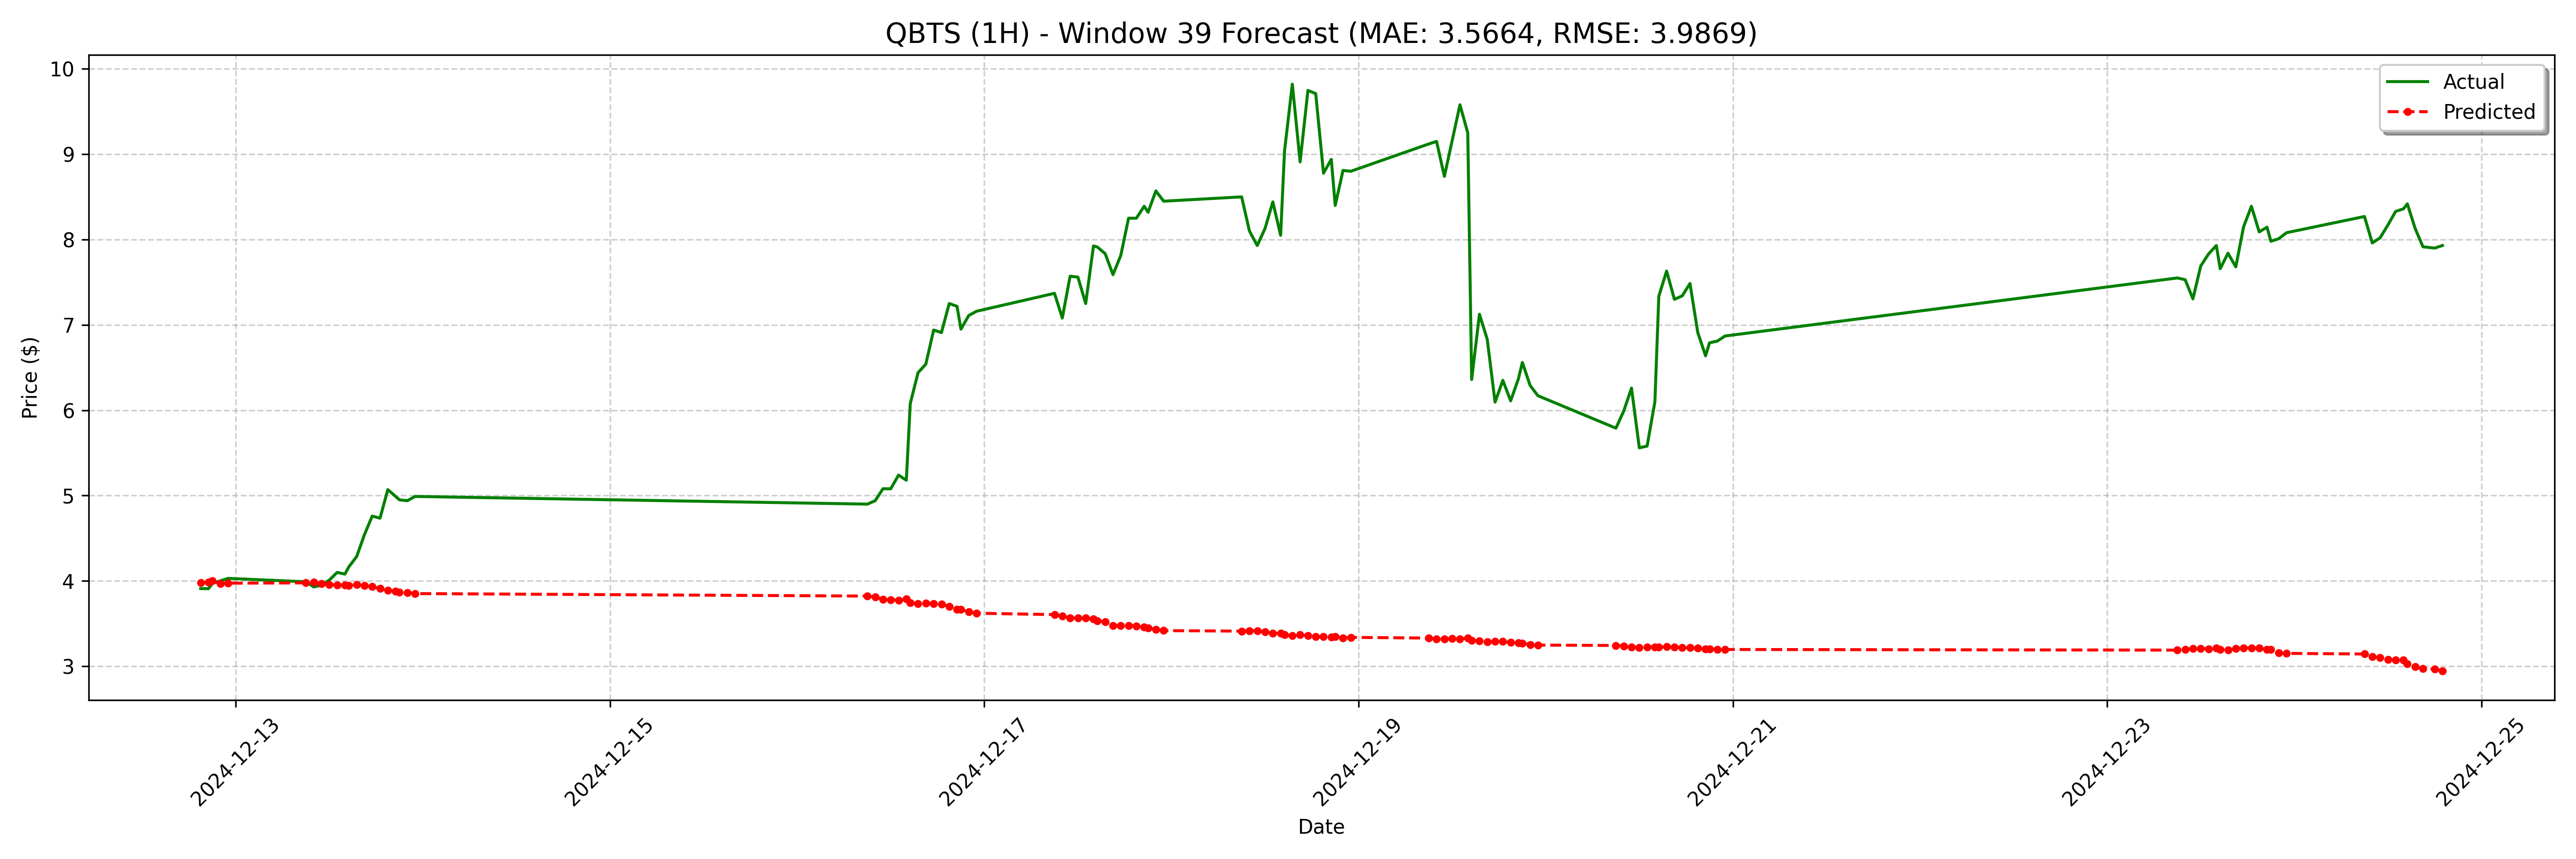

Data behind this chart, as committed beside it:
date, actual, forecast
2024-12-12 19:30:00, 3.91, 3.978
2024-12-12 20:30:00, 3.91, 3.987
2024-12-12 21:00:00, 3.97, 4
2024-12-12 22:00:00, 4, 3.97
2024-12-12 23:00:00, 4.03, 3.974
2024-12-13 09:00:00, 3.99, 3.977
2024-12-13 10:00:00, 3.93, 3.984
2024-12-13 11:00:00, 3.95, 3.969
2024-12-13 12:00:00, 4.01, 3.959
2024-12-13 13:00:00, 4.1, 3.952
2024-12-13 14:00:00, 4.08, 3.951
2024-12-13 14:30:00, 4.165, 3.947
2024-12-13 15:30:00, 4.285, 3.957
2024-12-13 16:30:00, 4.542, 3.943
2024-12-13 17:30:00, 4.76, 3.934
2024-12-13 18:30:00, 4.735, 3.911
2024-12-13 19:30:00, 5.07, 3.89
2024-12-13 20:30:00, 4.99, 3.877
2024-12-13 21:00:00, 4.95, 3.869
2024-12-13 22:00:00, 4.94, 3.864
2024-12-13 23:00:00, 4.99, 3.852
2024-12-16 09:00:00, 4.9, 3.823
2024-12-16 10:00:00, 4.94, 3.812
2024-12-16 11:00:00, 5.08, 3.785
2024-12-16 12:00:00, 5.08, 3.778
2024-12-16 13:00:00, 5.24, 3.774
2024-12-16 14:00:00, 5.18, 3.787
2024-12-16 14:30:00, 6.078, 3.746
2024-12-16 15:30:00, 6.44, 3.732
2024-12-16 16:30:00, 6.54, 3.738
2024-12-16 17:30:00, 6.94, 3.736
2024-12-16 18:30:00, 6.91, 3.73
2024-12-16 19:30:00, 7.25, 3.702
2024-12-16 20:30:00, 7.218, 3.666
2024-12-16 21:00:00, 6.95, 3.666
2024-12-16 22:00:00, 7.11, 3.636
2024-12-16 23:00:00, 7.16, 3.622
2024-12-17 09:00:00, 7.37, 3.606
2024-12-17 10:00:00, 7.08, 3.589
2024-12-17 11:00:00, 7.57, 3.568
2024-12-17 12:00:00, 7.56, 3.564
2024-12-17 13:00:00, 7.25, 3.565
2024-12-17 14:00:00, 7.925, 3.554
2024-12-17 14:30:00, 7.912, 3.534
2024-12-17 15:30:00, 7.835, 3.518
2024-12-17 16:30:00, 7.589, 3.474
2024-12-17 17:30:00, 7.814, 3.476
2024-12-17 18:30:00, 8.25, 3.476
2024-12-17 19:30:00, 8.25, 3.473
2024-12-17 20:30:00, 8.39, 3.458
2024-12-17 21:00:00, 8.32, 3.449
2024-12-17 22:00:00, 8.57, 3.431
2024-12-17 23:00:00, 8.449, 3.418
2024-12-18 09:00:00, 8.5, 3.412
2024-12-18 10:00:00, 8.1, 3.417
2024-12-18 11:00:00, 7.93, 3.415
2024-12-18 12:00:00, 8.13, 3.404
2024-12-18 13:00:00, 8.441, 3.385
2024-12-18 14:00:00, 8.05, 3.387
2024-12-18 14:30:00, 9.037, 3.368
... 68 more rows
